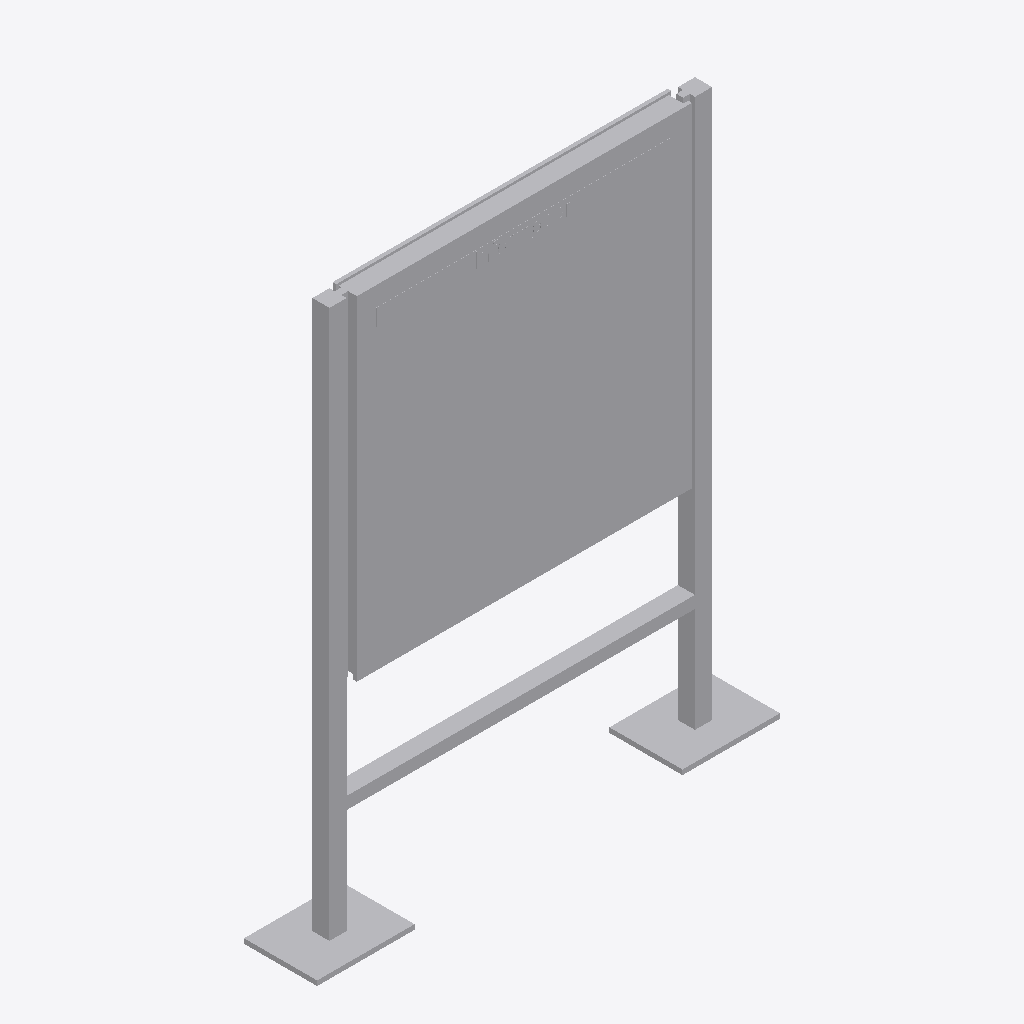
Isometric view of an IFC building model (IFC-SPF (STEP), schema IFC4, length unit metre), seen from the south-west, elements coloured by IFC class: 1 other element (light grey).
Extent 1.9 m × 0.3 m × 2.3 m (x, y, z). Storeys (1): Ebene 0 at 0.00 m. Elements (1): 1 IfcBuildingElementProxy.

HEADER;
FILE_DESCRIPTION(('ViewDefinition [CoordinationView_V2.0]','ExchangeRequirement []'),'2;1');
FILE_NAME('','2024-05-07T10:28:44',(''),(''),'ODA IFC SDK 22.6','22.1.1.516 - Exporter 22.1.1.516 - Default UI','');
FILE_SCHEMA(('IFC4'));
ENDSEC;
DATA;
#93=IFCPROJECT('3JkdSrIPPFBg8WI9Yiw3Uw',#20,'',$,$,'','',(#86),#83);
#105=IFCSITE('3JkdSrIPPFBg8WI9Yiw3Uu',#20,'Default',$,$,#104,$,$,.ELEMENT.,(42,24,53,508911),(-71,-15,-29,-58837),0.0,$,$);
#95=IFCBUILDING('3JkdSrIPPFBg8WI9Yiw3Ux',#20,'',$,$,#16,$,'',.ELEMENT.,$,$,#94);
#98=IFCBUILDINGSTOREY('3JkdSrIPPFBg8WI9XJ5yzH',#20,'Ebene 0',$,'Ebene:Ebene 1',#97,$,'Ebene 0',.ELEMENT.,0.0);
#879=IFCBUILDINGELEMENTPROXY('1i6pAm_OnA7es5OO9i1hy3',#20,'DB_Vitrine_Standard_DIN_A0_quadrat_zweiseitig:DB_Vitrine_Standard_DIN_A0_quadrat_zweiseitig:6438',$,'DB_Vitrine_Standard_DIN_A0_quadrat_zweiseitig:DB_Vitrine_Standard_DIN_A0_quadrat_zweiseitig',#878,#875,'6438',.NOTDEFINED.);
ENDSEC;
